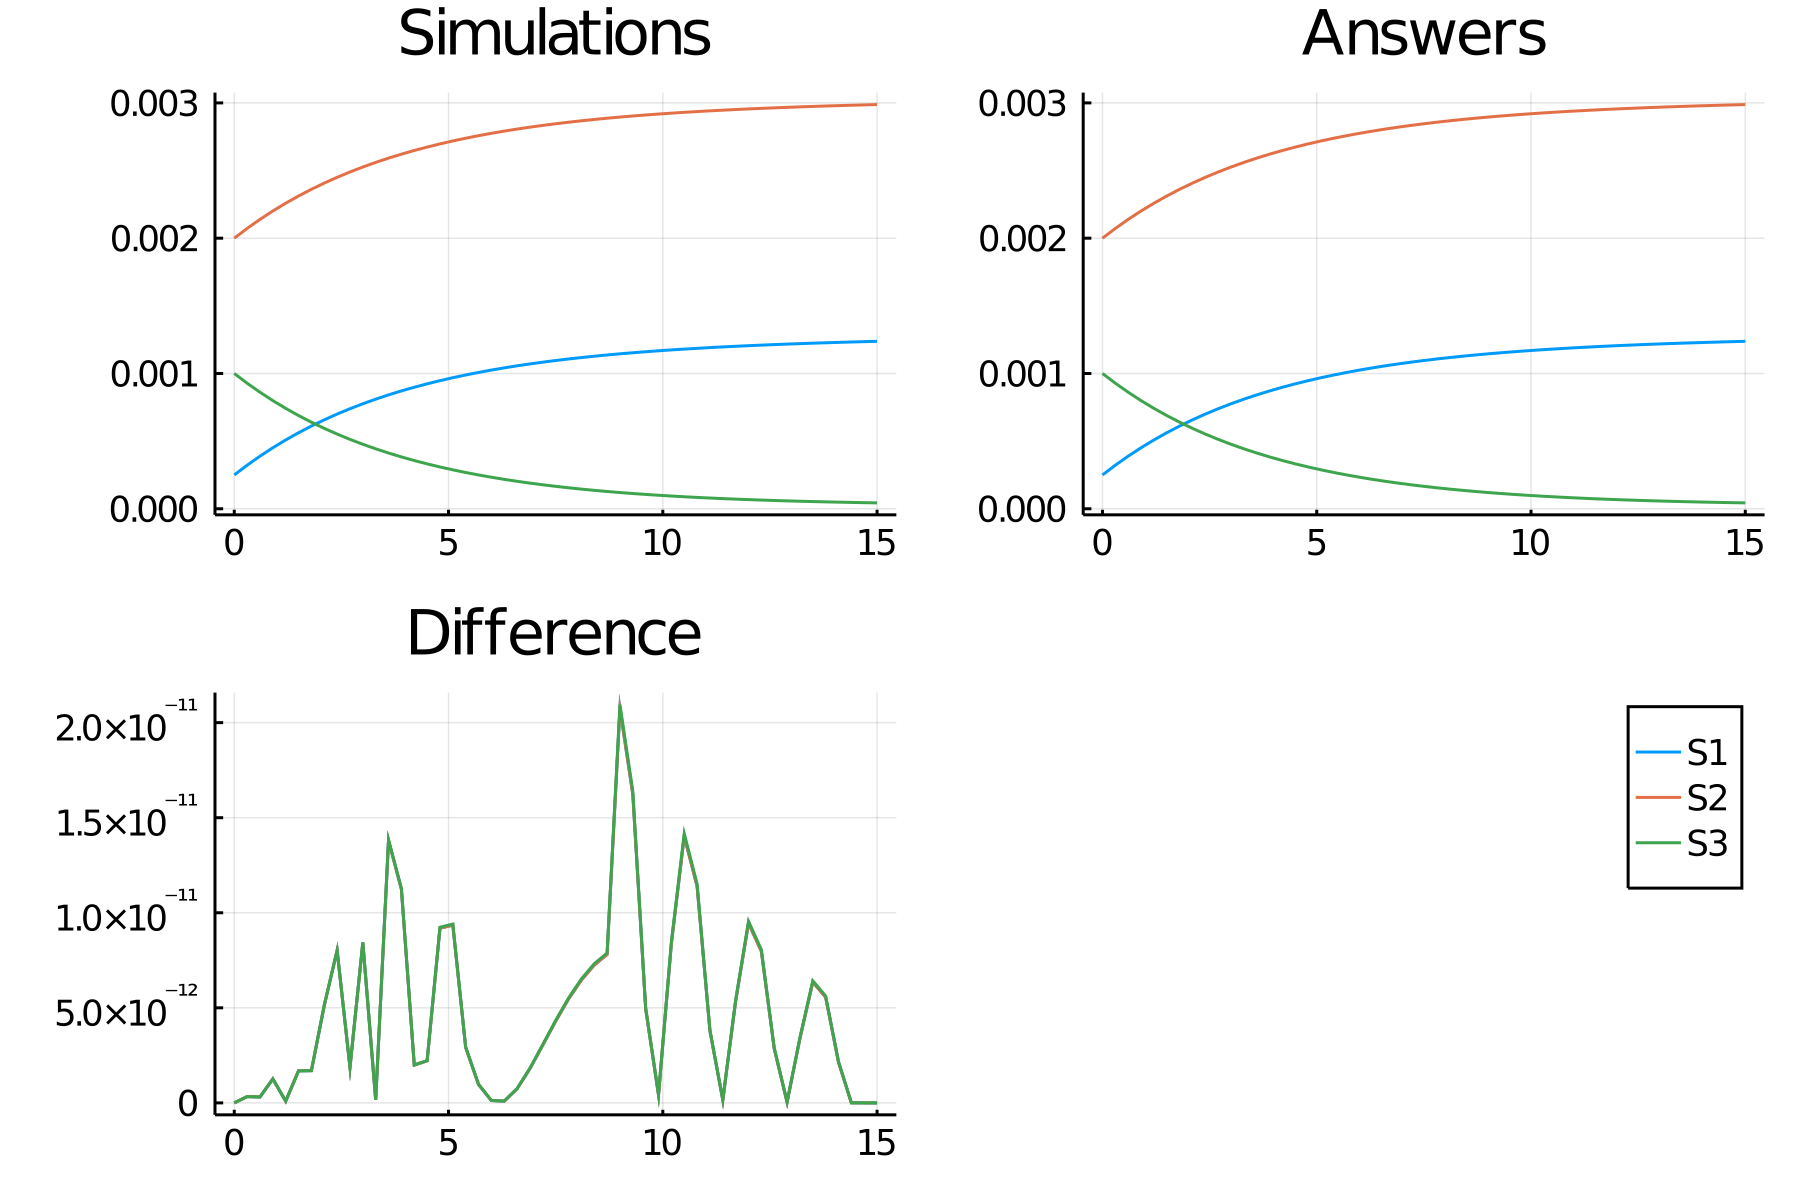

The table this chart was drawn from, first rows:
time, S1_, S2_, S3_
0.0, 0.00025, 0.002, 0.001
0.3, 0.0003221, 0.002072, 0.000928
0.6, 0.000389, 0.002139, 0.0008613
0.9, 0.0004511, 0.002201, 0.0007994
1.2, 0.0005086, 0.002259, 0.0007421
1.5, 0.000562, 0.002312, 0.000689
1.8, 0.0006115, 0.002361, 0.0006398
2.1, 0.0006574, 0.002407, 0.0005943
2.4, 0.0007, 0.00245, 0.000552
2.7, 0.0007395, 0.00249, 0.0005129
3.0, 0.0007762, 0.002526, 0.0004767
3.3, 0.0008102, 0.00256, 0.0004431
3.6, 0.0008418, 0.002592, 0.000412
3.9, 0.0008711, 0.002621, 0.0003832
4.2, 0.0008983, 0.002648, 0.0003565
4.5, 0.0009235, 0.002674, 0.0003318
4.8, 0.000947, 0.002697, 0.0003089
5.1, 0.0009688, 0.002719, 0.0002877
5.4, 0.000989, 0.002739, 0.0002681
5.7, 0.001008, 0.002758, 0.0002499
6.0, 0.001025, 0.002775, 0.0002331
6.3, 0.001042, 0.002792, 0.0002175
6.6, 0.001057, 0.002807, 0.0002031
6.9, 0.001071, 0.002821, 0.0001897
7.2, 0.001084, 0.002834, 0.0001773
7.5, 0.001096, 0.002846, 0.0001658
7.8, 0.001107, 0.002857, 0.0001552
8.1, 0.001118, 0.002868, 0.0001454
8.4, 0.001128, 0.002878, 0.0001363
8.7, 0.001137, 0.002887, 0.0001278
9.0, 0.001145, 0.002895, 0.00012
9.3, 0.001153, 0.002903, 0.0001128
9.6, 0.001161, 0.002911, 0.0001061
9.9, 0.001168, 0.002918, 9.991298953923162e-5
10.2, 0.001174, 0.002924, 9.41766365015195e-5
10.5, 0.00118, 0.00293, 8.886594960803076e-5
10.8, 0.001186, 0.002936, 8.394948510707168e-5
11.1, 0.001191, 0.002941, 7.939811859544414e-5
11.4, 0.001196, 0.002946, 7.518487443248648e-5
11.7, 0.001201, 0.002951, 7.128476762218008e-5
12.0, 0.001205, 0.002955, 6.767465726941e-5
12.3, 0.00121, 0.00296, 6.433311078377877e-5
12.6, 0.001214, 0.002964, 6.124027804409335e-5
12.9, 0.001217, 0.002967, 5.837777477589171e-5
13.2, 0.001221, 0.002971, 5.5728574507572746e-5
13.5, 0.001224, 0.002974, 5.327690845790586e-5
13.8, 0.001227, 0.002977, 5.1008172782128574e-5
14.1, 0.00123, 0.00298, 4.890884263909092e-5
14.4, 0.001233, 0.002983, 4.696639257717787e-5
14.7, 0.001235, 0.002985, 4.516922278048661e-5
15.0, 0.001238, 0.002988, 4.3506590748061295e-5
